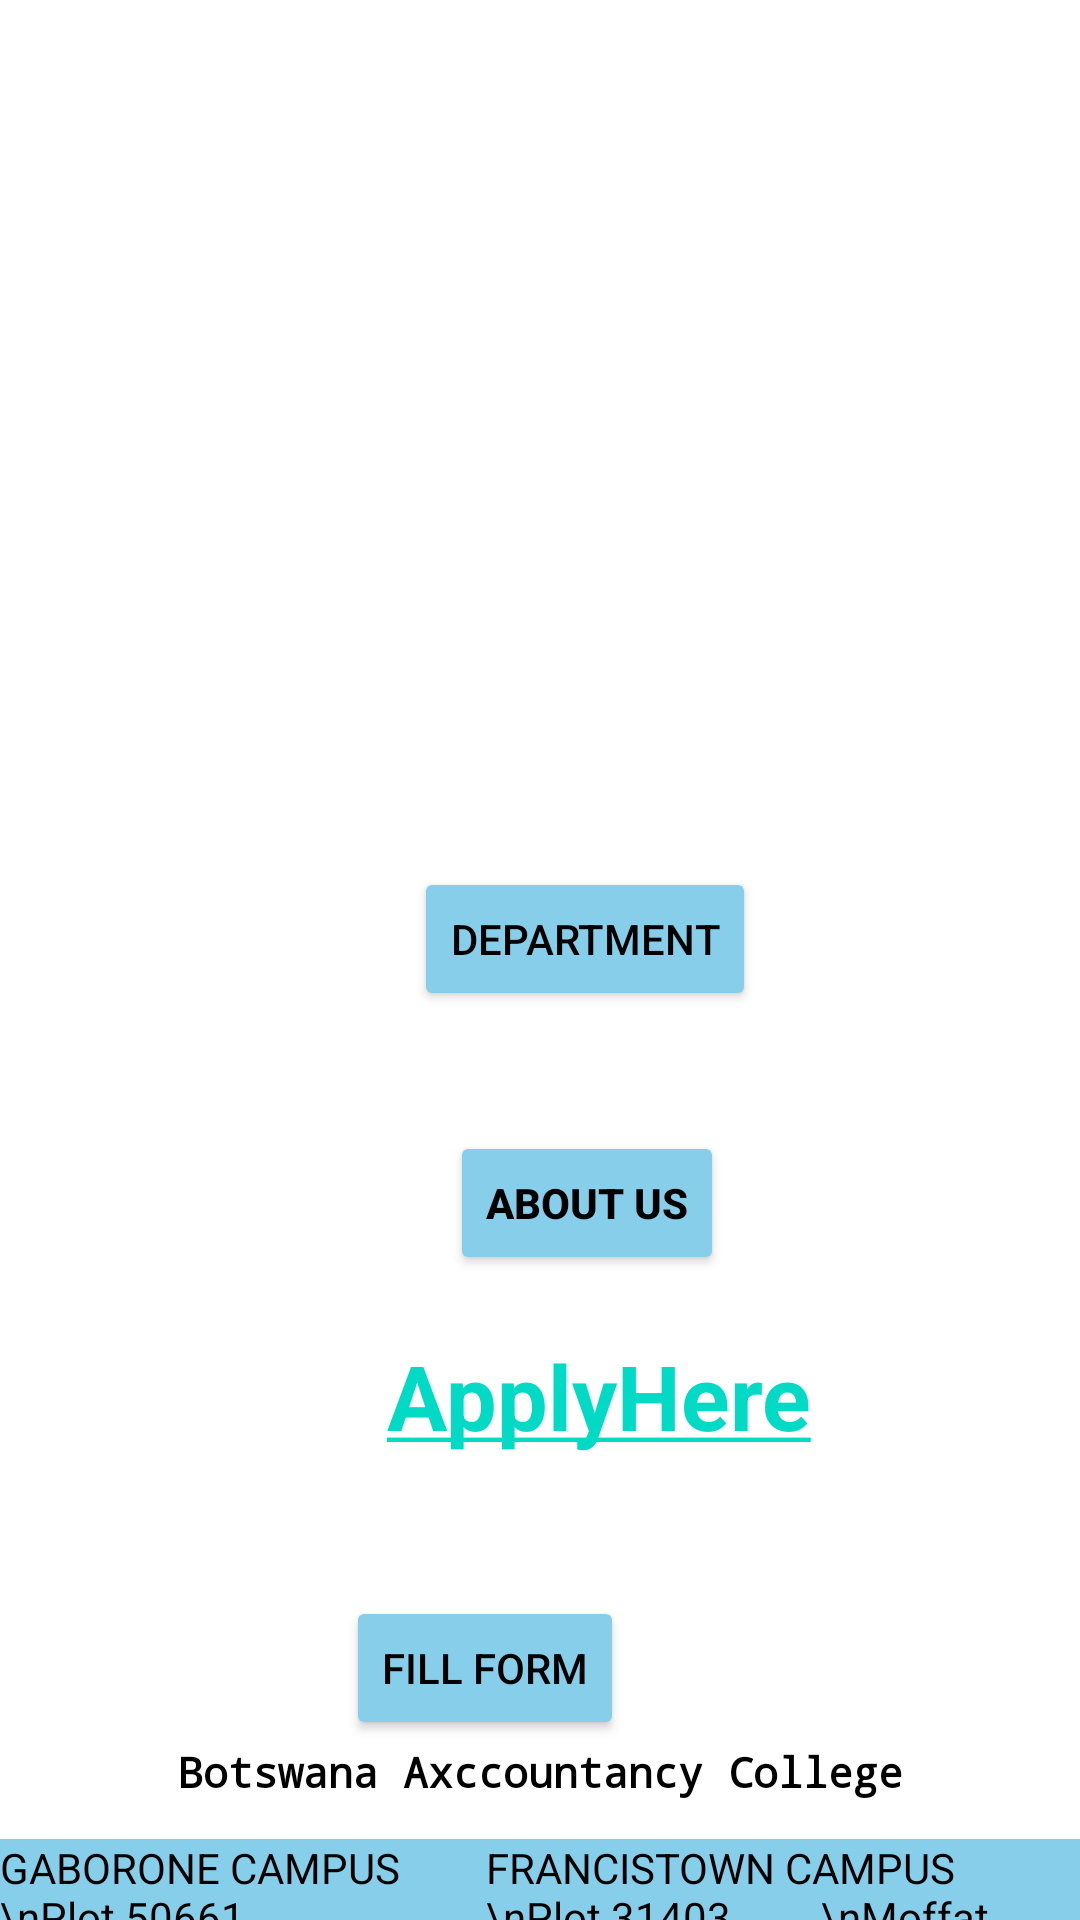

Layout XML and referenced resources for this Android screen:
<!-- AndroidManifest.xml: application theme Theme.Schoolingapp -->
<!-- res/layout/botswana_accountancy_college_activity.xml -->
<?xml version="1.0" encoding="utf-8"?>
<RelativeLayout xmlns:android="http://schemas.android.com/apk/res/android"
    xmlns:app="http://schemas.android.com/apk/res-auto"
    xmlns:tools="http://schemas.android.com/tools"
    android:layout_width="match_parent"
    android:layout_height="match_parent"
    android:id="@+id/bac_layout"
    tools:context=".BotswanaAccountancyCollege">

    <ImageView
        android:id="@+id/bacImageView"
        android:layout_width="350dp"
        android:layout_height="260dp"
        android:layout_alignParentStart="true"
        android:layout_alignParentLeft="true"
        android:layout_alignParentEnd="true"
        android:layout_alignParentRight="true"
        android:layout_marginStart="32.5dp"
        android:layout_marginLeft="32.5dp"
        android:layout_marginEnd="32.5dp"
        android:layout_marginRight="32.5dp"
        android:layout_marginBottom="470dp"
        app:srcCompat="@drawable/bac_logo" />

    <TextView
        android:id="@+id/BACApplyHere"
        android:layout_width="154dp"
        android:layout_height="61dp"
        android:layout_below="@+id/aboutBACButton"
        android:layout_alignParentStart="true"
        android:layout_alignParentLeft="true"
        android:layout_marginStart="129dp"
        android:layout_marginLeft="129dp"
        android:layout_marginTop="20dp"
        android:text="@string/hyperlink"
        android:textSize="30dp"
        android:textStyle="bold" />

    <Button
        android:id="@+id/bacDepartments"
        android:layout_width="wrap_content"
        android:layout_height="wrap_content"

        android:layout_alignParentStart="true"
        android:layout_alignParentLeft="true"
        android:layout_alignParentTop="true"
        android:layout_marginStart="138dp"
        android:layout_marginLeft="138dp"
        android:layout_marginTop="289dp"
        android:backgroundTint="@color/Sky_blue"
        android:text="Department"
        android:textAllCaps="true"
        android:textColor="@color/black" />

    <Button
        android:id="@+id/aboutBACButton"
        android:layout_width="wrap_content"
        android:layout_height="wrap_content"
        android:layout_below="@+id/bacDepartments"
        android:layout_alignParentStart="true"
        android:layout_alignParentLeft="true"
        android:layout_marginStart="150dp"
        android:layout_marginLeft="150dp"
        android:layout_marginTop="40dp"
        android:backgroundTint="@color/Sky_blue"
        android:text="ABOUT US"
        android:textColor="@color/black"
        android:textStyle="bold" />

    <TextView
        android:id="@+id/bacTextView"
        android:layout_width="292dp"
        android:layout_height="wrap_content"
        android:layout_below="@+id/BACApplyHere"
        android:layout_alignParentStart="true"
        android:layout_alignParentLeft="true"
        android:layout_alignParentEnd="true"
        android:layout_alignParentRight="true"
        android:layout_marginStart="59dp"
        android:layout_marginLeft="59dp"
        android:layout_marginTop="75dp"
        android:layout_marginEnd="59dp"
        android:layout_marginRight="59dp"
        android:fontFamily="monospace"
        android:text="Botswana Axccountancy College"
        android:textAlignment="center"
        android:textColor="@color/black"
        android:textStyle="bold" />

    <TextView
        android:id="@+id/gaboroneCampusTextView"
        android:layout_width="222dp"
        android:layout_height="119dp"
        android:layout_below="@+id/bacTextView"
        android:layout_alignParentEnd="true"
        android:layout_alignParentRight="true"
        android:layout_marginTop="13dp"
        android:layout_marginEnd="190dp"
        android:layout_marginRight="190dp"
        android:background="@color/Sky_blue"
        android:text="GABORONE CAMPUS
        \nPlot 50661,
        \nFairgrounds Office Park
        \nGaborone,Botswana
        \nPrivate Bag 00319
        \nGaborone, Botswana
        \nTel:+267 395 3062
        \nFax:+267 390 4103"
        android:textColor="@color/black" />

    <TextView
        android:id="@+id/francistownCampusTextView"
        android:layout_width="198dp"
        android:layout_height="wrap_content"
        android:layout_below="@+id/bacTextView"
        android:layout_alignParentEnd="true"
        android:layout_alignParentRight="true"
        android:layout_marginTop="13dp"
        android:layout_marginEnd="0dp"
        android:layout_marginRight="0dp"
        android:background="@color/Sky_blue"
        android:text="FRANCISTOWN CAMPUS
        \nPlot 31403
        \nMoffat Street
        \nPrivate Bag 137
        \nFrancistown, Botswana
        \nTel: +267 241 0558
        \nFax: +267 241 0534"
        android:textColor="@color/black" />

    <Button
        android:id="@+id/apply"
        android:layout_width="wrap_content"
        android:layout_height="wrap_content"
        android:layout_below="@+id/BACApplyHere"
        android:layout_alignParentEnd="true"
        android:layout_alignParentRight="true"
        android:layout_marginTop="26dp"
        android:layout_marginEnd="152dp"
        android:layout_marginRight="152dp"
        android:backgroundTint="@color/Sky_blue"
        android:text="Fill Form"
        android:textColor="@color/black" />


</RelativeLayout>
<!-- resources referenced by this layout -->
<resources>
  <color name="Sky_blue">#87ceeb</color>
  <color name="black">#FF000000</color>
  <string name="hyperlink"><a href="https://thitoacademics.bac.ac.bw/">ApplyHere</a></string>
  <style name="Theme.Schoolingapp" parent="Theme.MaterialComponents.DayNight.NoActionBar">
  
      </style>
</resources>
